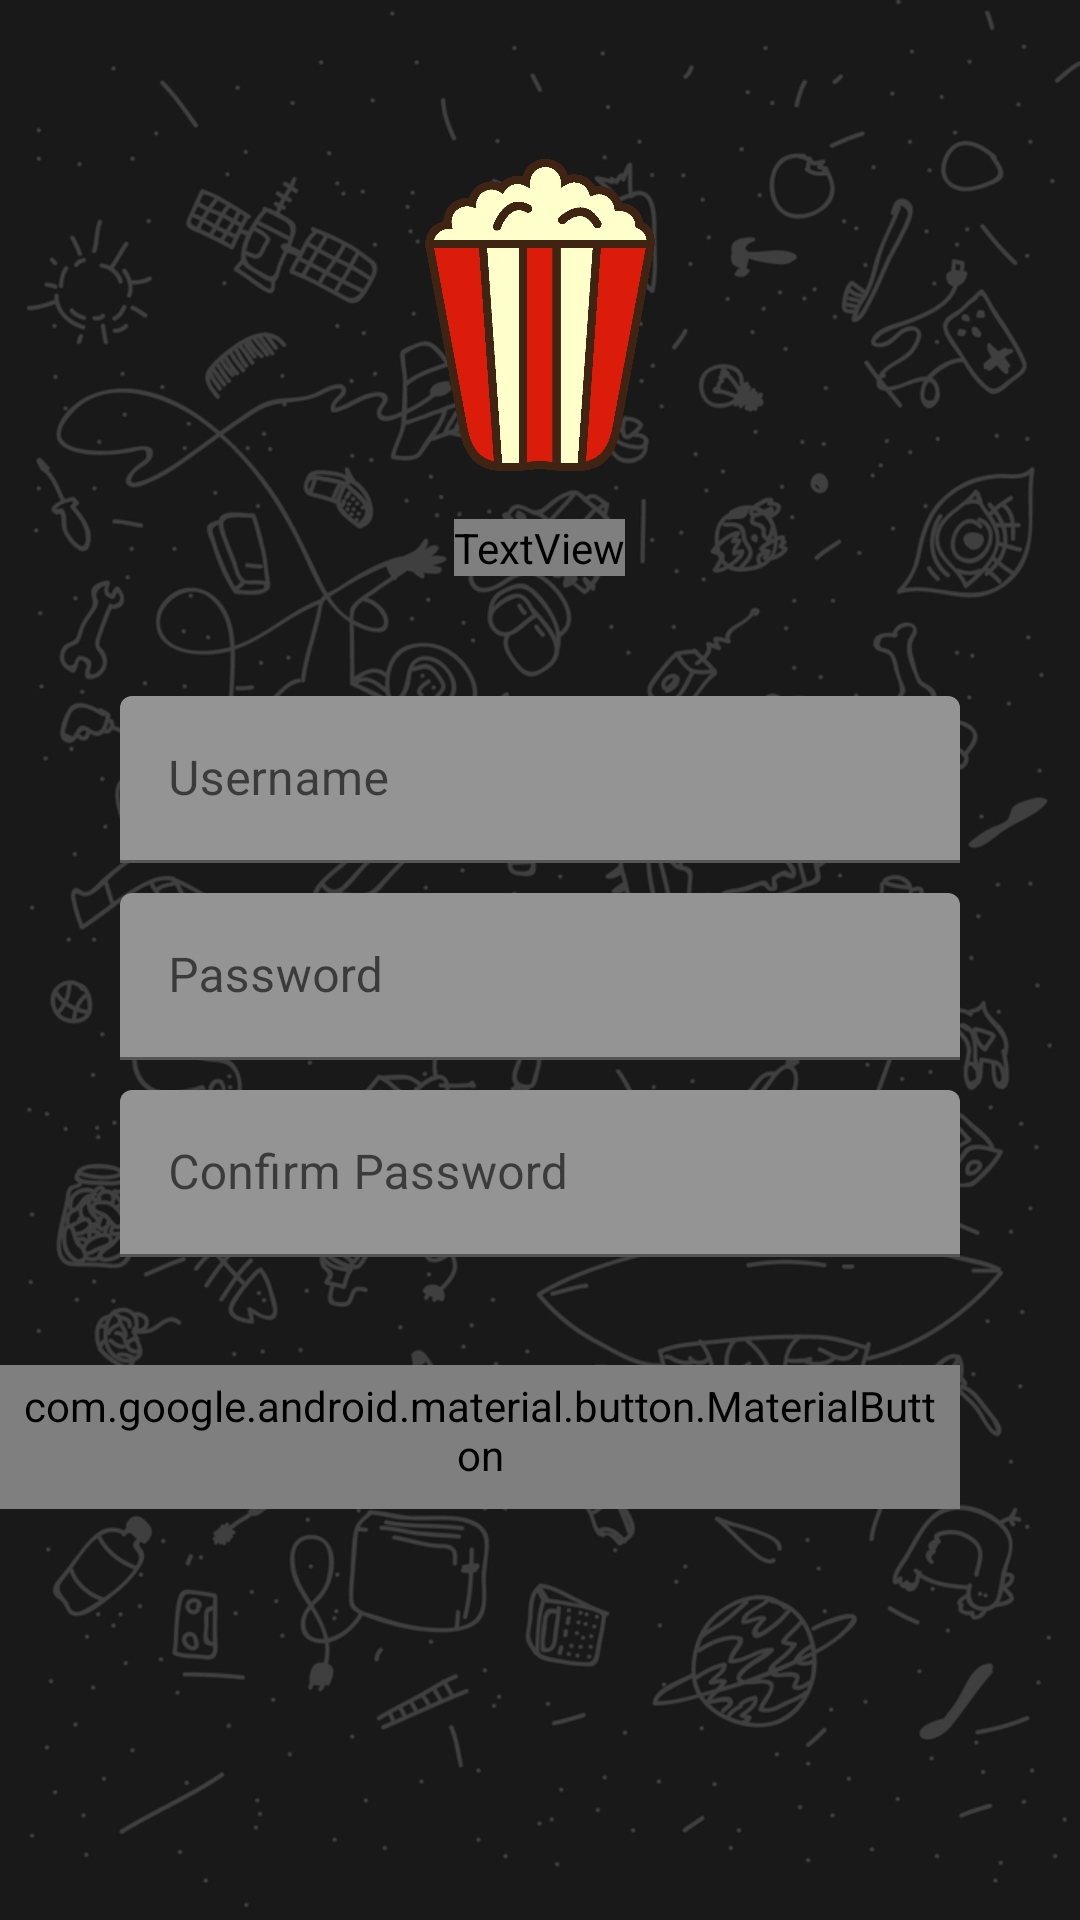

Layout XML and referenced resources for this Android screen:
<!-- AndroidManifest.xml: application theme Theme.6002CEM -->
<!-- res/layout/fragment_register.xml -->
<?xml version="1.0" encoding="utf-8"?>
<ScrollView xmlns:android="http://schemas.android.com/apk/res/android"
    xmlns:tools="http://schemas.android.com/tools"
    android:layout_width="match_parent"
    android:layout_height="match_parent"
    xmlns:app="http://schemas.android.com/apk/res-auto"
    tools:context=".LoginFragment"
    android:background="@drawable/ic_bg">

    <LinearLayout
        android:layout_width="match_parent"
        android:layout_height="wrap_content"
        android:gravity="center_horizontal"
        android:focusableInTouchMode="true"
        android:orientation="vertical">

        <ImageView
            android:layout_width="120dp"
            android:layout_height="wrap_content"
            android:adjustViewBounds="true"
            android:layout_marginTop="45dp"
            android:src="@drawable/ic_logo"/>

        <TextView
            android:layout_width="wrap_content"
            android:layout_height="wrap_content"
            android:layout_marginTop="8dp"
            android:shadowColor="@color/black"
            android:shadowDx="2"
            android:shadowDy="2"
            android:shadowRadius="2"
            android:text="Movie+"
            android:textAppearance="@style/TextAppearance.AppCompat.Display1"
            android:textColor="@color/gold"
            android:textSize="50sp"
            android:textStyle="bold" />

        <com.google.android.material.textfield.TextInputLayout
            android:layout_width="match_parent"
            android:layout_height="wrap_content"
            app:boxBackgroundColor="@color/mtrl_textinput_default_box_stroke_color"
            android:layout_marginTop="40dp"
            android:layout_marginStart="40dp"
            android:layout_marginEnd="40dp"
            android:hint="@string/username">

            <com.google.android.material.textfield.TextInputEditText
                android:id="@+id/reg_username"
                android:layout_width="match_parent"
                android:layout_height="wrap_content"/>

        </com.google.android.material.textfield.TextInputLayout>


        <com.google.android.material.textfield.TextInputLayout
            android:layout_width="match_parent"
            android:layout_height="wrap_content"
            android:hint="@string/password"
            app:boxBackgroundColor="@color/mtrl_textinput_default_box_stroke_color"
            android:layout_marginTop="10dp"
            android:layout_marginStart="40dp"
            android:layout_marginEnd="40dp">

            <com.google.android.material.textfield.TextInputEditText
                android:id="@+id/reg_password"
                android:layout_width="match_parent"
                android:layout_height="wrap_content"
                android:inputType="textPassword"/>

        </com.google.android.material.textfield.TextInputLayout>

        <com.google.android.material.textfield.TextInputLayout
            android:layout_width="match_parent"
            android:layout_height="wrap_content"
            android:hint="@string/cnf_password"
            app:boxBackgroundColor="@color/mtrl_textinput_default_box_stroke_color"
            android:layout_marginTop="10dp"
            android:layout_marginStart="40dp"
            android:layout_marginEnd="40dp">

            <com.google.android.material.textfield.TextInputEditText
                android:id="@+id/reg_cnf_password"
                android:layout_width="match_parent"
                android:layout_height="wrap_content"
                android:inputType="textPassword"/>

        </com.google.android.material.textfield.TextInputLayout>

        <RelativeLayout
            android:layout_width="match_parent"
            android:layout_height="wrap_content"
            android:layout_marginTop="36dp">

            <com.google.android.material.button.MaterialButton
                android:id="@+id/btn_login_reg"
                style="@style/Widget.MaterialComponents.Button.TextButton"
                android:layout_width="wrap_content"
                android:layout_height="wrap_content"
                android:layout_alignParentEnd="true"
                android:layout_marginEnd="40dp"
                android:text="@string/login"
                android:textColor="@color/light_gray"
                android:textStyle="bold" />

            <com.google.android.material.button.MaterialButton
                android:id="@+id/btn_register_reg"
                android:layout_width="wrap_content"
                android:layout_height="wrap_content"
                android:layout_marginEnd="20dp"
                android:layout_toStartOf="@id/btn_login_reg"
                android:text="@string/register"
                android:textColor="@color/black"
                android:textStyle="bold"
                app:backgroundTint="@color/gold" />

        </RelativeLayout>

        <TextView
            android:id="@+id/login_error_text_view"
            android:layout_width="wrap_content"
            android:layout_height="wrap_content"
            android:layout_marginTop="10dp"
            style="@style/Widget.MaterialComponents.Button.TextButton"
            android:textColor="?attr/colorError"
            app:layout_constraintBottom_toBottomOf="parent"
            app:layout_constraintLeft_toLeftOf="parent"
            app:layout_constraintRight_toRightOf="parent"
            app:layout_constraintTop_toTopOf="parent" />

    </LinearLayout>
</ScrollView>
<!-- resources referenced by this layout -->
<resources>
  <!-- drawable ic_bg: png bitmap (drawable-v24, 131153 bytes) -->
  <!-- drawable ic_logo: png bitmap (drawable-v24, 20304 bytes) -->
  <string name="cnf_password">Confirm Password</string>
  <string name="login">Login</string>
  <string name="password">Password</string>
  <string name="register">Register</string>
  <string name="username">Username</string>
  <style name="Theme.6002CEM" parent="Theme.MaterialComponents.DayNight.DarkActionBar">
          
          <item name="colorPrimary">@color/black</item>
          <item name="colorPrimaryVariant">@color/purple_700</item>
          <item name="colorOnPrimary">@color/white</item>
          
          <item name="colorSecondary">@color/teal_200</item>
          <item name="colorSecondaryVariant">@color/teal_700</item>
          <item name="colorOnSecondary">@color/black</item>
          
          <item name="android:statusBarColor" tools:targetApi="l">?attr/colorPrimaryVariant</item>
          
      </style>
  <!-- not gathered from this repository: default colours our renderer supplied (Android Studio template values) -->
  <color name="purple_700">#FF3700B3</color>
  <color name="teal_200">#FF03DAC5</color>
  <color name="teal_700">#FF018786</color>
  <color name="black">#FF000000</color>
  <color name="white">#FFFFFFFF</color>
</resources>
